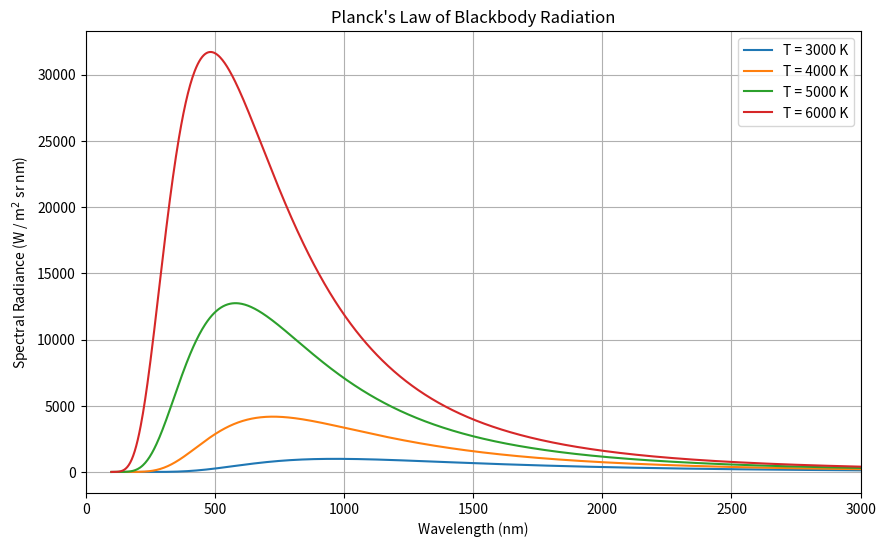

Write the Python code that produced this figure.
%matplotlib inline
import numpy as np
import matplotlib.pyplot as plt

def plancks_law(T, lambdas):
    # h in J*s, c in m/s, k_B in J/K, lambdas in m
    h = 6.626e-34
    c = 3e8
    k_B = 1.38e-23
    
    # Spectral radiance B_lambda (W / (m^2 sr m))
    exponent = (h * c) / (lambdas * k_B * T)
    B = (2 * h * c**2 / lambdas**5) / (np.exp(exponent) - 1)
    return B

def plot_blackbody():
    lambdas_nm = np.linspace(100, 3000, 1000)
    lambdas_m = lambdas_nm * 1e-9
    
    temperatures = [3000, 4000, 5000, 6000] # Kelvin
    
    plt.figure(figsize=(10, 6))
    
    for T in temperatures:
        B = plancks_law(T, lambdas_m)
        plt.plot(lambdas_nm, B * 1e-9, label=f'T = {T} K') # plot in W / (m^2 sr nm)
        
    plt.xlabel('Wavelength (nm)')
    plt.ylabel('Spectral Radiance (W / m$^2$ sr nm)')
    plt.title("Planck's Law of Blackbody Radiation")
    plt.legend()
    plt.grid(True)
    plt.xlim(0, 3000)
    plt.show()

if __name__ == "__main__":
    plot_blackbody()
